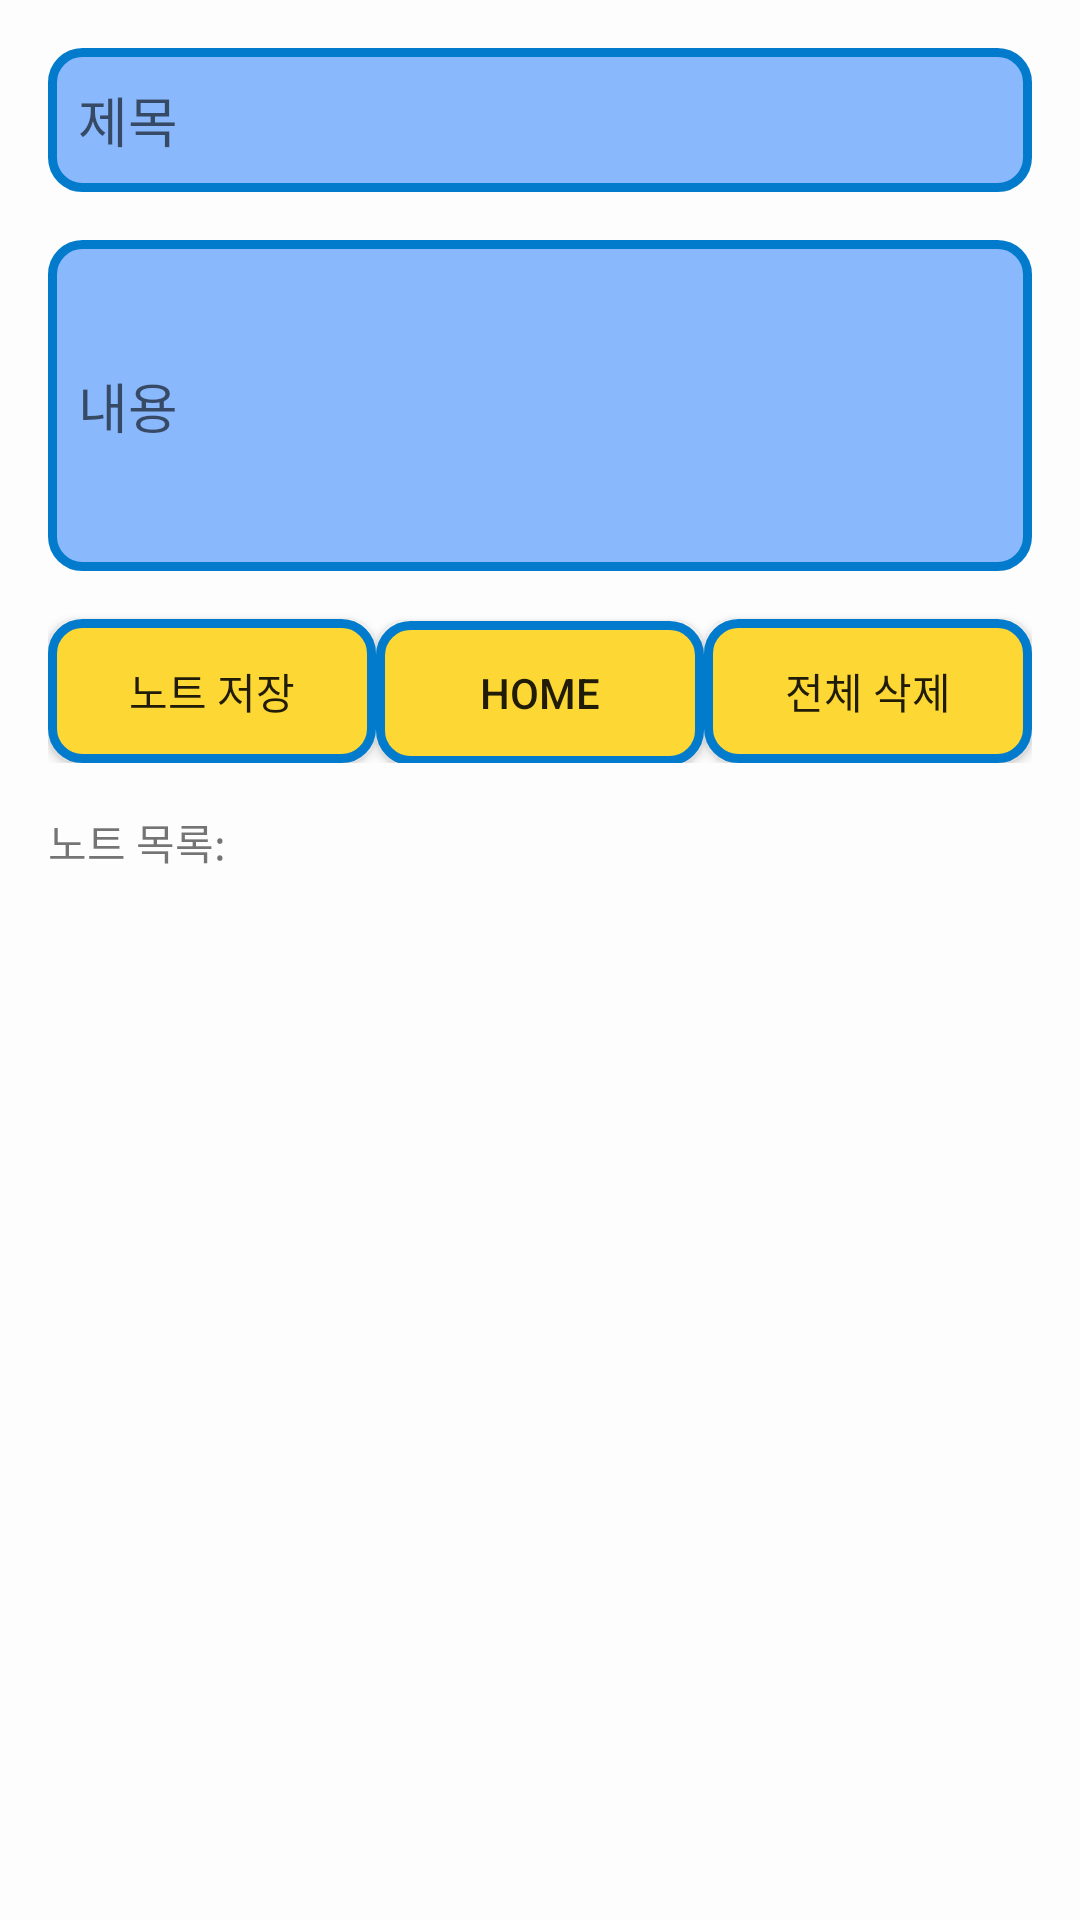

Layout XML and referenced resources for this Android screen:
<!-- AndroidManifest.xml: application theme Base.Theme.ShortNotes -->
<!-- res/layout/activity_note.xml -->
<?xml version="1.0" encoding="utf-8"?>
<LinearLayout xmlns:android="http://schemas.android.com/apk/res/android"
    xmlns:app="http://schemas.android.com/apk/res-auto"
    xmlns:tools="http://schemas.android.com/tools"
    android:layout_width="match_parent"
    android:layout_height="match_parent"
    android:orientation="vertical"
    android:padding="16dp"
    tools:context=".NoteActivity">

    <EditText
        android:id="@+id/titleEditText"
        android:layout_width="match_parent"
        android:layout_height="48dp"
        android:background="@drawable/edittext_bg"
        android:hint="제목"
        android:paddingLeft="10dp"
        android:textColor="@color/black" />

    <EditText
        android:layout_width="match_parent"
        android:layout_height="wrap_content"
        android:hint="내용"
        android:layout_marginTop="16dp"
        android:paddingLeft="10dp"
        android:paddingRight="10dp"
        android:textColor="@color/black"
        android:background="@drawable/edittext_bg"
        android:inputType="textMultiLine"
        android:minLines="5"
        android:id="@+id/contentEditText"/>

    <LinearLayout
        android:layout_width="match_parent"
        android:layout_height="wrap_content"
        android:orientation="horizontal">

        <android.widget.Button
            android:id="@+id/saveButton"
            android:layout_width="0dp"
            android:layout_height="wrap_content"
            android:layout_weight="1"
            android:background="@drawable/note_btn"
            android:text="노트 저장"
            android:layout_marginTop="16dp"/>

        <android.widget.Button
            android:id="@+id/Home_btn"
            android:layout_width="0dp"
            android:layout_height="wrap_content"
            android:layout_weight="1"
            android:background="@drawable/note_btn"
            android:text="HOME"
            android:layout_marginTop="16dp"/>

        <android.widget.Button
            android:id="@+id/deleteAllButton"
            android:layout_width="0dp"
            android:layout_height="wrap_content"
            android:layout_weight="1"
            android:background="@drawable/note_btn"
            android:text="전체 삭제"
            android:layout_marginTop="16dp"/>

    </LinearLayout>

    <TextView
        android:layout_width="match_parent"
        android:layout_height="18dp"
        android:text="노트 목록:"
        android:layout_marginTop="16dp"
        android:id="@+id/notesTextView"/>

    <ScrollView
        android:id="@+id/notesScrollView"
        android:layout_width="match_parent"
        android:layout_height="0dp"
        android:layout_weight="1"
        android:contentDescription="@string/app_name">

        <LinearLayout
            android:id="@+id/notesContainer"
            android:layout_width="match_parent"
            android:layout_height="wrap_content"
            android:orientation="vertical" />

    </ScrollView>

</LinearLayout>
<!-- resources referenced by this layout -->
<resources>
  <color name="black">#FF000000</color>
  <!-- drawable edittext_bg (drawable) -->
  <?xml version="1.0" encoding="utf-8"?>
  <shape xmlns:android="http://schemas.android.com/apk/res/android">
  
      <corners
          android:radius="10dp"/>
      <solid
          android:color="#8AB8FD"/>
      <stroke
          android:width="3dp"
          android:color="#027BCC"/>
  
  
  </shape>
  <!-- drawable note_btn (drawable) -->
  <?xml version="1.0" encoding="utf-8"?>
  <shape xmlns:android="http://schemas.android.com/apk/res/android">
  
      <corners
          android:radius="10dp"/>
      <solid
          android:color="#FDD835"/>
      <stroke
          android:width="3dp"
          android:color="#027BCC"/>
  
  
  </shape>
  <string name="app_name">Multipurpose App</string>
  <style name="Base.Theme.ShortNotes" parent="Theme.AppCompat.Light.DarkActionBar">
          <item name="windowNoTitle">true</item>
          
          
          <item name="colorPrimary">@color/my_primary2</item>
          <item name="colorPrimaryVariant">@color/my_primary2</item>
          <item name="colorOnPrimary">@color/white</item>
  
          <item name="colorSecondary">@color/my_secondary2</item>
          <item name="colorSecondaryVariant">@color/main_color</item>
          <item name="colorOnSecondary">@color/main_color</item>
  
          <item name="android:statusBarColor">@color/my_primary2</item>
  
          <item name="android:windowBackground">@color/off_white</item>
          
          <item name="android:navigationBarColor">@color/bg</item>
  
      </style>
  <color name="my_primary2">#00897B</color>
  <color name="white">#FFFFFFFF</color>
  <color name="my_secondary2">#26A69A</color>
  <color name="main_color">#00aac3</color>
  <color name="off_white">#FDFDFD</color>
  <color name="bg">#111B21</color>
</resources>
